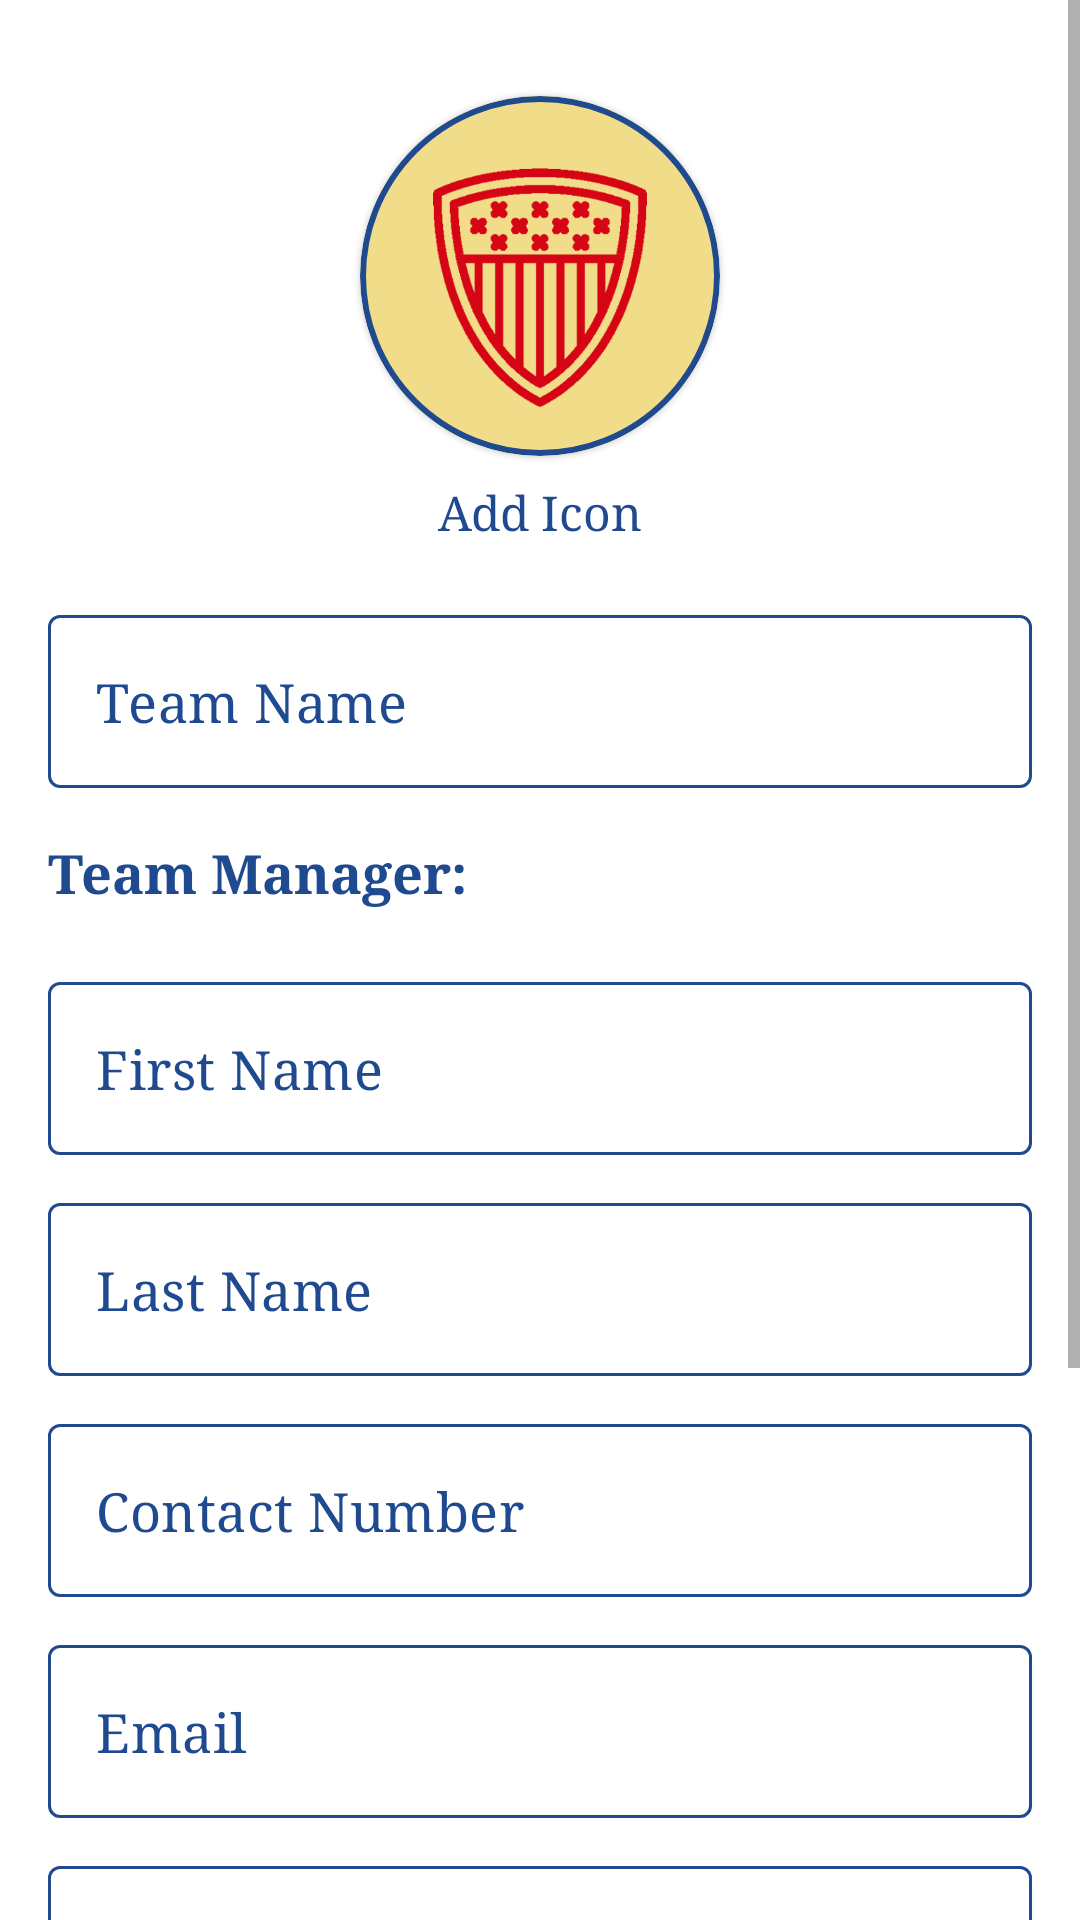

Here is an Android app screen rendered from its layout file. Give the layout XML and the strings, colors and styles it references.
<!-- AndroidManifest.xml: application theme AppTheme -->
<!-- res/layout/fragment_add_team.xml -->
<?xml version="1.0" encoding="utf-8"?>
<ScrollView xmlns:android="http://schemas.android.com/apk/res/android"
    xmlns:app="http://schemas.android.com/apk/res-auto"
    xmlns:tools="http://schemas.android.com/tools"
    android:layout_width="match_parent"
    android:layout_height="match_parent"
    android:fillViewport="true"
    tools:context=".AddTeamFragment"
    android:id="@+id/add_team_screen_layout">

    <androidx.constraintlayout.widget.ConstraintLayout
        android:layout_width="match_parent"
        android:layout_height="wrap_content"
        android:layout_alignParentStart="true"
        android:layout_alignParentTop="true"
        android:layout_alignParentEnd="true"
        android:paddingBottom="50dp">

        <com.google.android.material.card.MaterialCardView
            android:id="@+id/add_team_icon_cv"
            android:layout_width="120dp"
            android:layout_height="120dp"
            app:cardCornerRadius="60dp"
            android:layout_marginTop="32dp"
            app:layout_constraintStart_toStartOf="parent"
            app:layout_constraintEnd_toEndOf="parent"
            app:layout_constraintTop_toTopOf="parent"
            app:strokeColor="@color/colorPrimary"
            app:strokeWidth="2dp">

            <ImageView
                android:layout_gravity="center"
                android:src="@drawable/add_team_icon"
                android:id="@+id/add_team_icon_img_view"
                android:layout_width="match_parent"
                android:layout_height="match_parent"
                android:scaleType="centerCrop"/>
        </com.google.android.material.card.MaterialCardView>

        <TextView
            android:id="@+id/add_team_icon_txt"
            android:layout_width="wrap_content"
            android:layout_height="wrap_content"
            app:layout_constraintStart_toStartOf="@id/add_team_icon_cv"
            app:layout_constraintEnd_toEndOf="@id/add_team_icon_cv"
            app:layout_constraintTop_toBottomOf="@id/add_team_icon_cv"
            android:layout_marginTop="8dp"
            android:text="Add Icon"
            android:textColor="@color/colorPrimary"
            android:textSize="16sp"/>

        <com.google.android.material.textfield.TextInputLayout
            android:id="@+id/team_name_layout"
            style="@style/TextInputLayoutStyle"
            android:layout_width="match_parent"
            android:layout_height="wrap_content"
            android:layout_marginStart="16dp"
            android:layout_marginTop="24dp"
            android:layout_marginEnd="16dp"
            app:hintEnabled="false"
            app:endIconMode="clear_text"
            app:layout_constraintEnd_toEndOf="parent"
            app:layout_constraintStart_toStartOf="parent"
            app:layout_constraintTop_toBottomOf="@id/add_team_icon_txt">

            <com.google.android.material.textfield.TextInputEditText
                android:id="@+id/team_name_edit_txt"
                style="@style/TextInputEditTextStyle"
                android:layout_width="match_parent"
                android:layout_height="wrap_content"
                android:hint="Team Name"
                android:inputType="text" />

        </com.google.android.material.textfield.TextInputLayout>

        <TextView
            android:id="@+id/team_manager_txt"
            android:layout_width="match_parent"
            android:layout_height="wrap_content"
            android:layout_marginStart="16dp"
            android:layout_marginEnd="16dp"
            android:paddingTop="16dp"
            android:paddingBottom="16dp"
            android:textStyle="bold"
            android:text="Team Manager:"
            app:layout_constraintStart_toStartOf="parent"
            app:layout_constraintEnd_toEndOf="parent"
            app:layout_constraintTop_toBottomOf="@id/team_name_layout"
            android:textColor="@color/colorPrimary"
            android:textSize="18sp"/>

        <com.google.android.material.textfield.TextInputLayout
            android:id="@+id/tm_firstname"
            style="@style/TextInputLayoutStyle"
            android:layout_width="match_parent"
            android:layout_height="wrap_content"
            android:layout_marginStart="16dp"
            android:layout_marginTop="8dp"
            android:layout_marginEnd="16dp"
            app:hintEnabled="false"
            app:endIconMode="clear_text"
            app:layout_constraintEnd_toEndOf="parent"
            app:layout_constraintStart_toStartOf="parent"
            app:layout_constraintTop_toBottomOf="@id/team_manager_txt">

            <com.google.android.material.textfield.TextInputEditText
                android:id="@+id/tm_firstname_edit_txt"
                style="@style/TextInputEditTextStyle"
                android:layout_width="match_parent"
                android:layout_height="wrap_content"
                android:hint="First Name"
                android:inputType="text" />

        </com.google.android.material.textfield.TextInputLayout>
        <com.google.android.material.textfield.TextInputLayout
            android:id="@+id/tm_lastname"
            style="@style/TextInputLayoutStyle"
            android:layout_width="match_parent"
            android:layout_height="wrap_content"
            android:layout_marginStart="16dp"
            android:layout_marginTop="16dp"
            android:layout_marginEnd="16dp"
            app:hintEnabled="false"
            app:endIconMode="clear_text"
            app:layout_constraintEnd_toEndOf="parent"
            app:layout_constraintStart_toStartOf="parent"
            app:layout_constraintTop_toBottomOf="@id/tm_firstname">

            <com.google.android.material.textfield.TextInputEditText
                android:id="@+id/tm_lastname_edit_txt"
                style="@style/TextInputEditTextStyle"
                android:layout_width="match_parent"
                android:layout_height="wrap_content"
                android:hint="Last Name"
                android:inputType="text" />

        </com.google.android.material.textfield.TextInputLayout>
        <com.google.android.material.textfield.TextInputLayout
            android:id="@+id/tm_contact_num"
            style="@style/TextInputLayoutStyle"
            android:layout_width="match_parent"
            android:layout_height="wrap_content"
            android:layout_marginStart="16dp"
            android:layout_marginTop="16dp"
            android:layout_marginEnd="16dp"
            app:hintEnabled="false"
            app:endIconMode="clear_text"
            app:layout_constraintEnd_toEndOf="parent"
            app:layout_constraintStart_toStartOf="parent"
            app:layout_constraintTop_toBottomOf="@id/tm_lastname">

            <com.google.android.material.textfield.TextInputEditText
                android:id="@+id/tm_contact_num_edit_txt"
                style="@style/TextInputEditTextStyle"
                android:layout_width="match_parent"
                android:layout_height="wrap_content"
                android:hint="Contact Number"
                android:inputType="number"
                android:maxLength="10"/>

        </com.google.android.material.textfield.TextInputLayout>
        <com.google.android.material.textfield.TextInputLayout
            android:id="@+id/tm_email"
            style="@style/TextInputLayoutStyle"
            android:layout_width="match_parent"
            android:layout_height="wrap_content"
            android:layout_marginStart="16dp"
            android:layout_marginTop="16dp"
            android:layout_marginEnd="16dp"
            app:hintEnabled="false"
            app:endIconMode="clear_text"
            app:layout_constraintEnd_toEndOf="parent"
            app:layout_constraintStart_toStartOf="parent"
            app:layout_constraintTop_toBottomOf="@id/tm_contact_num">

            <com.google.android.material.textfield.TextInputEditText
                android:id="@+id/tm_email_edit_txt"
                style="@style/TextInputEditTextStyle"
                android:layout_width="match_parent"
                android:layout_height="wrap_content"
                android:hint="Email"
                android:inputType="textEmailAddress" />

        </com.google.android.material.textfield.TextInputLayout>

        <com.google.android.material.textfield.TextInputLayout
            android:id="@+id/tm_password"
            style="@style/TextInputLayoutStyle"
            android:layout_width="match_parent"
            android:layout_height="wrap_content"
            android:layout_marginStart="16dp"
            android:layout_marginTop="16dp"
            android:layout_marginEnd="16dp"
            app:hintEnabled="false"
            app:endIconMode="password_toggle"
            app:layout_constraintEnd_toEndOf="parent"
            app:layout_constraintStart_toStartOf="parent"
            app:layout_constraintTop_toBottomOf="@id/tm_email">

            <com.google.android.material.textfield.TextInputEditText
                android:id="@+id/tm_password_edit_txt"
                style="@style/TextInputEditTextStyle"
                android:layout_width="match_parent"
                android:layout_height="wrap_content"
                android:hint="Password"
                android:inputType="textPassword" />

        </com.google.android.material.textfield.TextInputLayout>

        <com.google.android.material.textfield.TextInputLayout
            android:id="@+id/tm_confirm_password"
            style="@style/TextInputLayoutStyle"
            android:layout_width="match_parent"
            android:layout_height="wrap_content"
            android:layout_marginStart="16dp"
            android:layout_marginTop="16dp"
            android:layout_marginEnd="16dp"
            app:hintEnabled="false"
            app:endIconMode="password_toggle"
            app:layout_constraintEnd_toEndOf="parent"
            app:layout_constraintStart_toStartOf="parent"
            app:layout_constraintTop_toBottomOf="@id/tm_password">

            <com.google.android.material.textfield.TextInputEditText
                android:id="@+id/tm_confirm_password_edit_txt"
                style="@style/TextInputEditTextStyle"
                android:layout_width="match_parent"
                android:layout_height="wrap_content"
                android:hint="Confirm Password"
                android:inputType="textPassword" />

        </com.google.android.material.textfield.TextInputLayout>

        <com.google.android.material.button.MaterialButton
            android:id="@+id/add_team_btn"
            app:layout_constraintEnd_toEndOf="parent"
            app:layout_constraintStart_toStartOf="parent"
            app:layout_constraintTop_toBottomOf="@id/tm_confirm_password"
            android:layout_width="0dp"
            android:layout_height="wrap_content"
            android:layout_marginStart="16dp"
            android:layout_marginEnd="16dp"
            android:layout_marginTop="24dp"
            android:padding="16dp"
            android:text="Add Team In League"
            android:textSize="20sp"
            android:textStyle="bold"
            android:backgroundTint="@color/colorAccent"/>
    </androidx.constraintlayout.widget.ConstraintLayout>

</ScrollView>
<!-- resources referenced by this layout -->
<resources>
  <color name="colorAccent">#e4bc14</color>
  <color name="colorPrimary">#204A90</color>
  <!-- drawable add_team_icon: png bitmap (drawable, 40825 bytes) -->
  <style name="TextInputEditTextStyle" parent="Base.Widget.MaterialComponents.TextInputEditText">
          <item name="android:textColor">@color/colorPrimary</item>
          <item name="android:textSize">18sp</item>
          <item name="android:singleLine">true</item>
          <item name="android:textColorHint">@color/colorPrimary</item>
      </style>
  <style name="TextInputLayoutStyle" parent="Widget.MaterialComponents.TextInputLayout.OutlinedBox">
          <item name="boxBackgroundMode">outline</item>
          <item name="boxStrokeColor">@color/user_auth_default_textinput_border_color</item>
          <item name="hintTextAppearance">@style/TextInputHint</item>
          <item name="errorTextAppearance">@style/TextInputError</item>
          <item name="errorTextColor">@color/colorError</item>
          <item name="android:textColorHint">@color/colorPrimary</item>
          <item name="hintTextColor">@color/colorPrimary</item>
          <item name="endIconTint">@color/colorPrimary</item>
          <item name="errorIconTint">@color/colorError</item>
      </style>
  <style name="AppTheme" parent="Theme.MaterialComponents.Light.NoActionBar">
          
          <item name="colorPrimary">@color/colorPrimary</item>
          <item name="colorPrimaryDark">@color/colorPrimaryDark</item>
          <item name="colorAccent">@color/colorAccent</item>
          <item name="windowActionBar">false</item>
          <item name="windowNoTitle">true</item>
          <item name="android:textAllCaps">false</item>
          <item name="android:fontFamily">serif</item>
      </style>
  <style name="TextInputHint" parent="TextAppearance.Design.Hint">
          
          <item name="android:textSize">16sp</item>
      </style>
  <style name="TextInputError" parent="TextAppearance.Design.Error">
          
          <item name="android:textSize">16sp</item>
          <item name="android:fontFamily">serif</item>
      </style>
  <color name="colorError">#D60515</color>
  <color name="colorPrimaryDark">#002362</color>
</resources>
